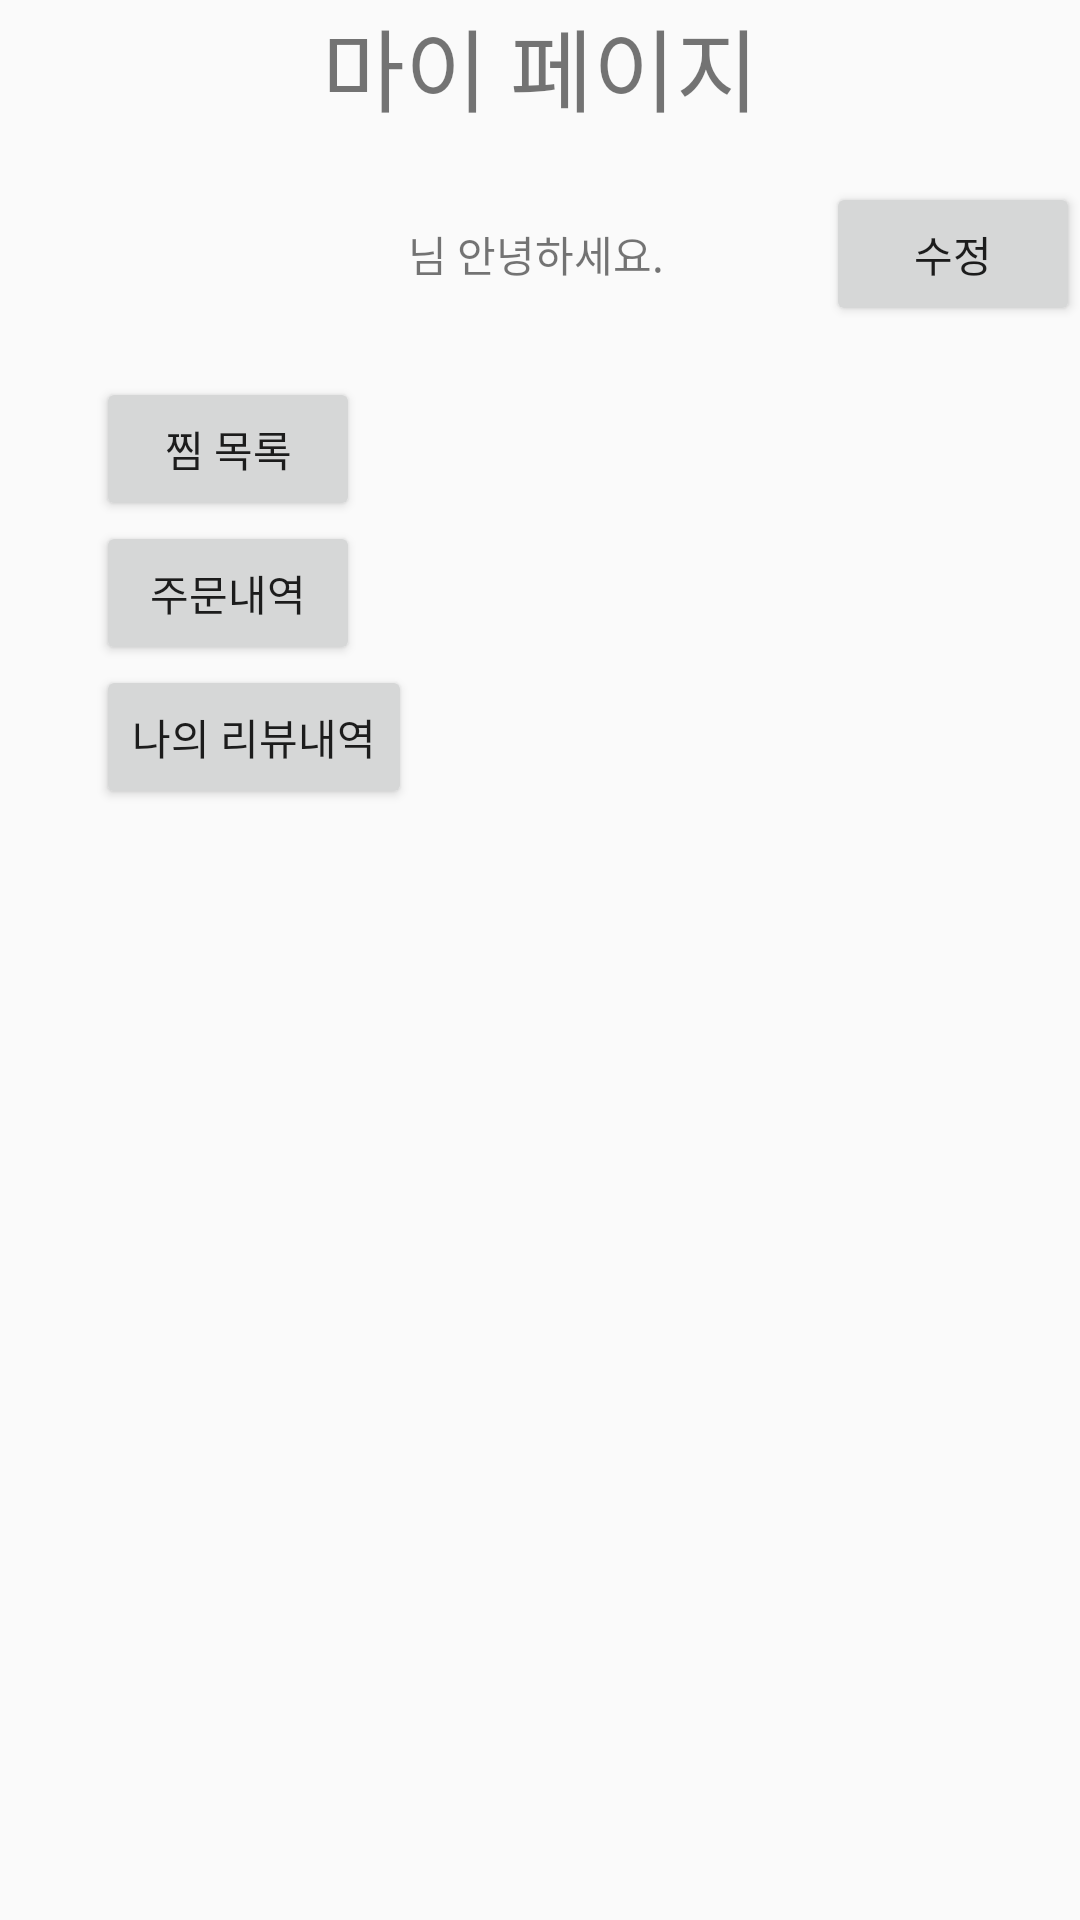

Layout XML and referenced resources for this Android screen:
<!-- AndroidManifest.xml: application theme Theme.IconTest2 -->
<!-- res/layout/activity_my_page.xml -->
<?xml version="1.0" encoding="utf-8"?>
<LinearLayout xmlns:android="http://schemas.android.com/apk/res/android"
    xmlns:app="http://schemas.android.com/apk/res-auto"
    xmlns:tools="http://schemas.android.com/tools"
    android:layout_width="match_parent"
    android:layout_height="match_parent"
    tools:context=".MyPageActivity"
    android:orientation="vertical">

    <TextView
        android:layout_width="match_parent"
        android:layout_height="wrap_content"
        android:text="마이 페이지"
        android:textSize="30sp"
        android:gravity="center"/>

    <LinearLayout
        android:layout_width="match_parent"
        android:layout_height="wrap_content"
        android:orientation="horizontal">

        <ImageView
            android:layout_width="50dp"
            android:layout_height="50dp"
            android:src="@mipmap/ic_launcher"
            android:layout_marginLeft="32dp"
            android:layout_marginTop="16dp"
            android:layout_marginBottom="16dp"/>
        <TextView
            android:layout_width="wrap_content"
            android:layout_height="wrap_content"
            android:text="님 안녕하세요."
            android:layout_gravity="center"
            android:layout_marginLeft="54dp"
            android:layout_marginRight="54dp"/>
        <Button
            android:layout_width="wrap_content"
            android:layout_height="wrap_content"
            android:text="수정"
            android:layout_gravity="center"/>

    </LinearLayout>

    <Button
        android:layout_width="wrap_content"
        android:layout_height="wrap_content"
        android:layout_marginLeft="32dp"
        android:text="찜 목록"/>
    <Button
        android:layout_width="wrap_content"
        android:layout_height="wrap_content"
        android:layout_marginLeft="32dp"
        android:text="주문내역"/>
    <Button
        android:layout_width="wrap_content"
        android:layout_height="wrap_content"
        android:layout_marginLeft="32dp"
        android:text="나의 리뷰내역"/>


</LinearLayout>
<!-- resources referenced by this layout -->
<resources>
  <style name="Theme.IconTest2" parent="Theme.AppCompat.DayNight.NoActionBar">
          
          <item name="colorPrimary">@color/purple_500</item>
          <item name="colorPrimaryVariant">@color/purple_700</item>
          <item name="colorOnPrimary">@color/white</item>
          
          <item name="colorSecondary">@color/teal_200</item>
          <item name="colorSecondaryVariant">@color/teal_700</item>
          <item name="colorOnSecondary">@color/black</item>
          
          <item name="android:statusBarColor">?attr/colorPrimaryVariant</item>
          
      </style>
  <color name="purple_500">#FF6200EE</color>
  <color name="purple_700">#FF3700B3</color>
  <color name="white">#FFFFFFFF</color>
  <color name="teal_200">#FF03DAC5</color>
  <color name="teal_700">#FF018786</color>
  <color name="black">#FF000000</color>
</resources>
